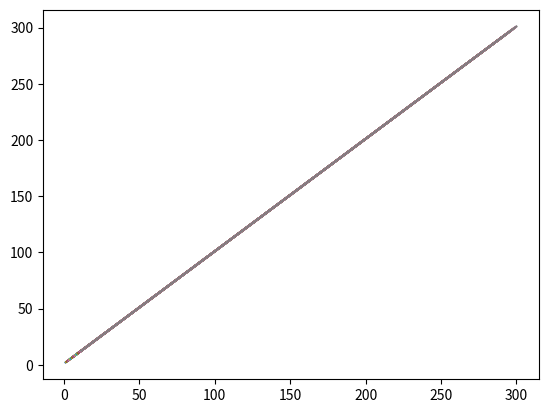
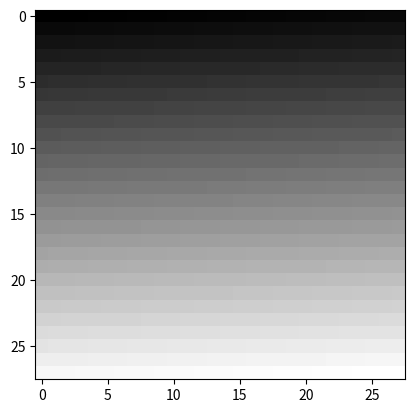
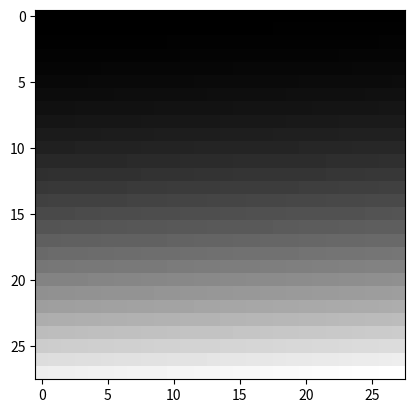

The matplotlib source for these figures, in order:
import matplotlib.pyplot as plt
import numpy as np
x = np.linspace(1,300,28*28)
x = np.reshape(x,(28,28))
y = x + 1
plt.plot(x, y)
plt.figure(2)
plt.imshow(x, cmap='gray')
plt.show()
plt.figure(3)
plt.imshow(x, cmap='gray')
# plt.show()
x *= y
plt.imshow(x, cmap='gray')
plt.show()